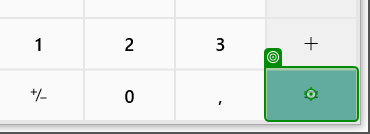
Task: demo for RPA Fridays 10
Workflow: Main

Step 1: click on the button 'Equals' in window 'Calculator' (applicationframehost.exe)
